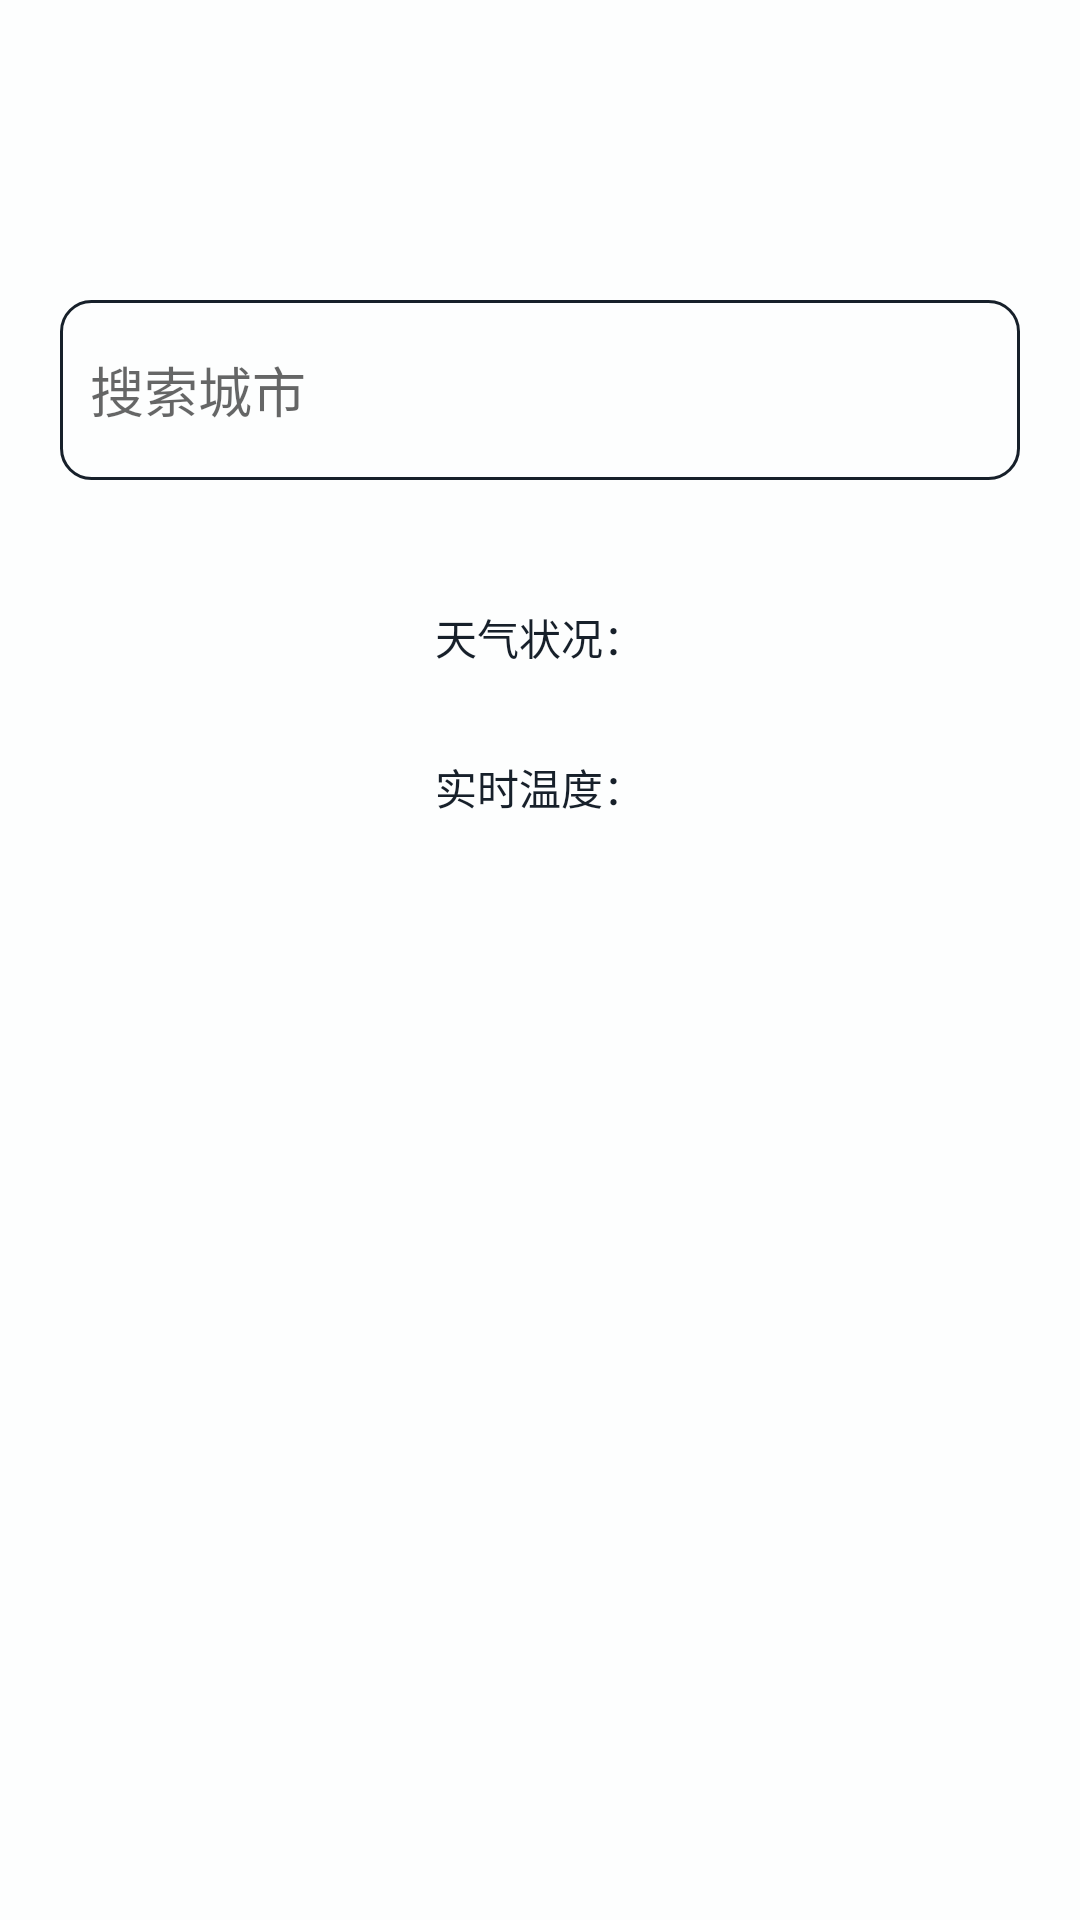

Android layout source for this screen:
<!-- AndroidManifest.xml: application theme AppTheme -->
<!-- res/layout/activity_main.xml -->
<?xml version="1.0" encoding="utf-8"?>
<androidx.drawerlayout.widget.DrawerLayout android:id="@+id/drawerLayout"
    android:layout_width="match_parent"
    android:layout_height="match_parent"
    xmlns:android="http://schemas.android.com/apk/res/android"
    xmlns:app="http://schemas.android.com/apk/res-auto"
    android:background="@color/white">
    <FrameLayout android:layout_width="match_parent"
        android:layout_height="match_parent">
        <androidx.appcompat.widget.Toolbar
            android:layout_width="match_parent"
            android:layout_height="50dp"
            android:alpha="1"
            android:id="@+id/homeToolbar"
            android:background="#00000000"
            android:theme="@style/ThemeOverlay.AppCompat.Dark.ActionBar"
            app:popupTheme="@style/ThemeOverlay.AppCompat.Light"
            app:contentInsetStartWithNavigation="0dp"/>
        <RelativeLayout
            android:layout_width="wrap_content"
            android:layout_height="wrap_content"
            android:layout_marginTop="100dp"
            >
            <EditText
                android:id="@+id/search_city_input"
                android:layout_width="match_parent"
                android:layout_height="60dp"
                android:layout_gravity="center_horizontal"
                android:background="@drawable/editer_borders"
                android:hint="搜索城市"
                android:padding="10dp"
                android:layout_marginHorizontal="20dp"
                android:singleLine="true"/>

            <ImageView
                android:layout_width="60dp"
                android:layout_height="60dp"
                android:layout_alignRight="@id/search_city_input"
                android:layout_centerVertical="true"
                android:gravity="center"
                android:scaleType="center"
                android:src="@drawable/search_black"
                android:id="@+id/search_city_btn"
                />
        </RelativeLayout>
        <LinearLayout
            android:layout_width="200dp"
            android:layout_height="wrap_content"
            android:gravity="center_horizontal"
            android:orientation="vertical"
            android:layout_marginTop="200dp"
            android:layout_gravity="center_horizontal"
            >
            <TextView
                android:layout_width="wrap_content"
                android:layout_height="25dp"
                android:gravity="center_vertical"
                android:text="天气状况："
                android:singleLine="true"
                android:textColor="@color/black"
                android:id="@+id/weatherHint"
                />
            <TextView
                android:id="@+id/weatherContent"
                android:layout_width="100dp"
                android:layout_height="25dp"
                android:gravity="center"
                android:textColor="@color/black" />
            <TextView
                android:layout_width="wrap_content"
                android:layout_height="25dp"
                android:gravity="center_vertical"
                android:text="实时温度："
                android:singleLine="true"
                android:textColor="@color/black"
                android:id="@+id/temperatureHint"
                />
            <TextView
                android:layout_width="100dp"
                android:layout_height="25dp"
                android:id="@+id/temperatureContent"
                android:gravity="center"
                android:textColor="@color/black"
                />
        </LinearLayout>
    </FrameLayout>
    <LinearLayout
        android:layout_width="match_parent"
        android:layout_height="match_parent"
        android:orientation="vertical"
        android:background="#FDFEFE"
        android:layout_gravity="start"
        android:paddingLeft="20dp">
        <TextView
            android:layout_width="wrap_content"
            android:layout_height="wrap_content"
            android:text="省："
            android:gravity="center_vertical"
            android:paddingVertical="10dp"
            android:textColor="@color/black"
            />
        <Spinner
            android:layout_width="250dp"
            android:layout_height="40dp"
            android:id="@+id/ProvinceSpinner"
            android:background="@drawable/spinner_item"
            />
        <TextView
            android:layout_width="wrap_content"
            android:layout_height="wrap_content"
            android:text="市："
            android:gravity="center_vertical"
            android:paddingVertical="10dp"
            android:textColor="@color/black"
            />
        <Spinner
            android:layout_width="250dp"
            android:layout_height="40dp"
            android:id="@+id/CitySpinner"
            android:background="@drawable/spinner_item"
            />
    </LinearLayout>
</androidx.drawerlayout.widget.DrawerLayout>
<!-- resources referenced by this layout -->
<resources>
  <color name="black">#17202A</color>
  <color name="white">#FDFEFE</color>
  <!-- drawable editer_borders (drawable) -->
  <?xml version="1.0" encoding="UTF-8" ?>
  <shape
      xmlns:android="http://schemas.android.com/apk/res/android"
      android:shape="rectangle">
      <corners android:radius="10dp"/>
      <stroke android:width="1dp"
          android:color="#17202A"/>
      <solid android:color="#FDFEFE"/>
  </shape>
  <!-- drawable spinner_item (drawable) -->
  <?xml version="1.0" encoding="UTF-8" ?>
  <shape
      xmlns:android="http://schemas.android.com/apk/res/android"
      android:shape="rectangle">
      <corners android:radius="10dp"/>
      <stroke android:width="1dp" android:color="@color/black"/>
  </shape>
  <style name="AppTheme" parent="Theme.AppCompat.Light.NoActionBar">
          
          <item name="colorPrimary">@color/colorPrimary</item>
          <item name="colorPrimaryDark">@color/colorPrimaryDark</item>
          <item name="colorAccent">@color/colorAccent</item>
          
  
          
  
          
  
      </style>
  <color name="colorPrimary">#008577</color>
  <color name="colorPrimaryDark">#17202A</color>
  <color name="colorAccent">#D81B60</color>
</resources>
